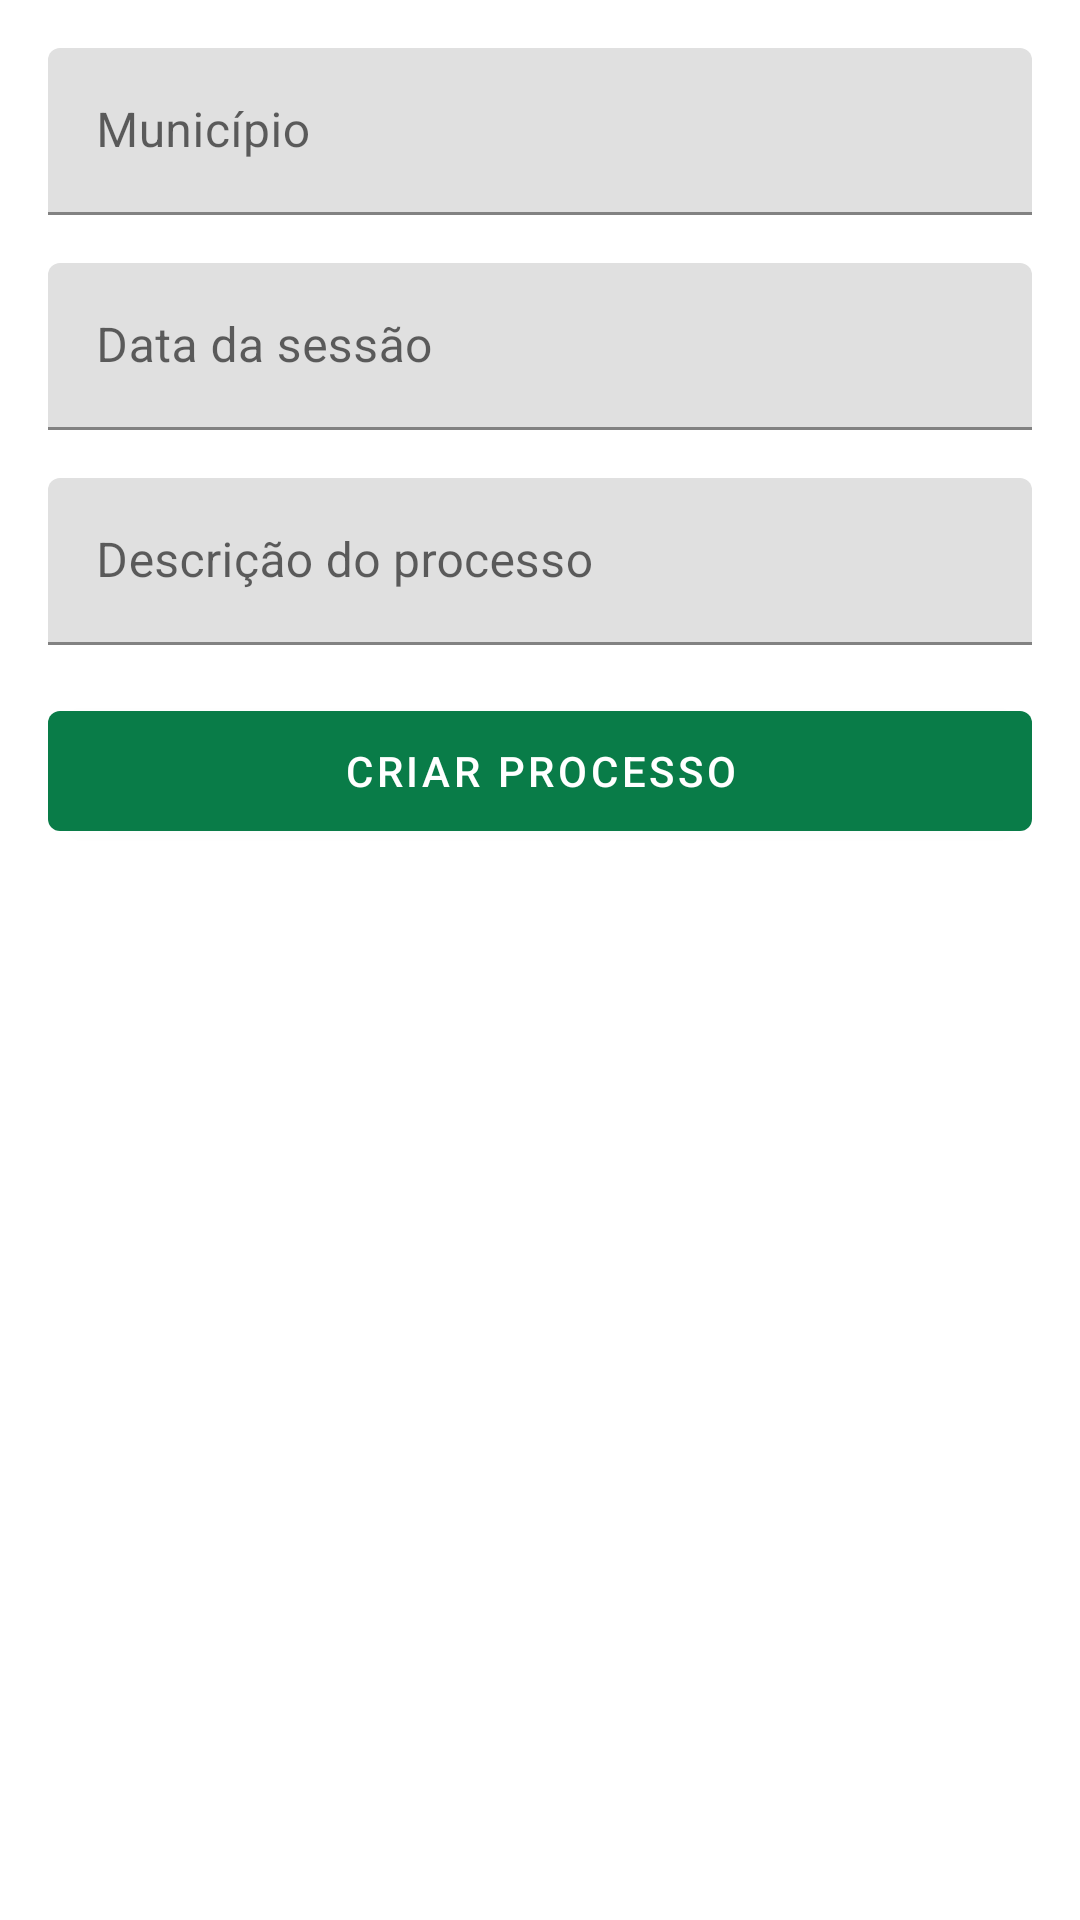

Here is an Android app screen rendered from its layout file. Give the layout XML and the strings, colors and styles it references.
<!-- AndroidManifest.xml: application theme Theme.ControleDeLicitações -->
<!-- res/layout/fragment_add_process.xml -->
<?xml version="1.0" encoding="utf-8"?>
<LinearLayout xmlns:android="http://schemas.android.com/apk/res/android"
    xmlns:tools="http://schemas.android.com/tools"
    android:layout_width="match_parent"
    android:layout_height="match_parent"
    android:orientation="vertical"
    android:padding="16dp"
    tools:context="ui.main.processes.AddProcessFragment">

    <com.google.android.material.textfield.TextInputLayout
        android:layout_width="match_parent"
        android:layout_height="wrap_content"
        android:hint="@string/city"
        android:minHeight="52dp">

        <com.google.android.material.textfield.TextInputEditText
            android:id="@+id/edittext_city"
            android:layout_width="match_parent"
            android:layout_height="wrap_content"
            android:inputType="text"
            android:maxLines="1" />
    </com.google.android.material.textfield.TextInputLayout>


    <com.google.android.material.textfield.TextInputLayout
        android:layout_width="match_parent"
        android:layout_height="wrap_content"
        android:layout_marginTop="16dp"
        android:hint="@string/session_date"
        android:minHeight="52dp">

        <com.google.android.material.textfield.TextInputEditText
            android:id="@+id/edittext_date"
            android:layout_width="match_parent"
            android:layout_height="wrap_content"
            android:inputType="date"
            android:maxLines="1" />
    </com.google.android.material.textfield.TextInputLayout>

    <com.google.android.material.textfield.TextInputLayout
        android:layout_width="match_parent"
        android:layout_height="wrap_content"
        android:layout_marginTop="16dp"
        android:hint="@string/process_description"
        android:minHeight="52dp">

        <com.google.android.material.textfield.TextInputEditText
            android:id="@+id/edittext_process_description"
            android:layout_width="match_parent"
            android:layout_height="wrap_content"
            android:inputType="text|textAutoCorrect"
            android:maxLines="6"
            android:breakStrategy="high_quality"/>
    </com.google.android.material.textfield.TextInputLayout>

    <Button
        android:id="@+id/button_create_process"
        android:layout_width="match_parent"
        android:layout_height="wrap_content"
        android:layout_marginTop="16dp"
        android:minHeight="52dp"
        android:text="@string/create_process" />

</LinearLayout>
<!-- resources referenced by this layout -->
<resources>
  <string name="city">Município</string>
  <string name="create_process">Criar processo</string>
  <string name="process_description">Descrição do processo</string>
  <string name="session_date">Data da sessão</string>
  <style name="Theme.ControleDeLicitações" parent="Theme.MaterialComponents.DayNight.DarkActionBar">
          
          <item name="colorPrimary">@color/primaryColor</item>
          <item name="colorPrimaryVariant">@color/primaryDarkColor</item>
          <item name="colorOnPrimary">@color/primaryTextColor</item>
          
          <item name="colorSecondary">@color/secondaryColor</item>
          <item name="colorSecondaryVariant">@color/secondaryDarkColor</item>
          <item name="colorOnSecondary">@color/secondaryTextColor</item>
          
          <item name="android:statusBarColor" tools:targetApi="l">?attr/colorPrimaryVariant</item>
          
      </style>
  <color name="primaryColor">#097c48</color>
  <color name="primaryDarkColor">#004f1f</color>
  <color name="primaryTextColor">#ffffff</color>
  <color name="secondaryColor">#cb1e63</color>
  <color name="secondaryDarkColor">#940039</color>
  <color name="secondaryTextColor">#ffffff</color>
</resources>
